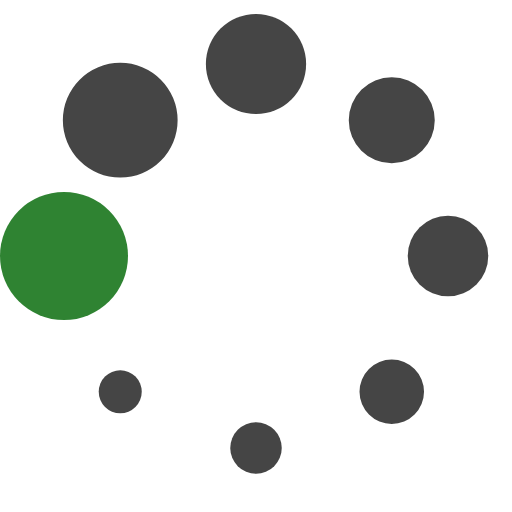
t = 0.00 s
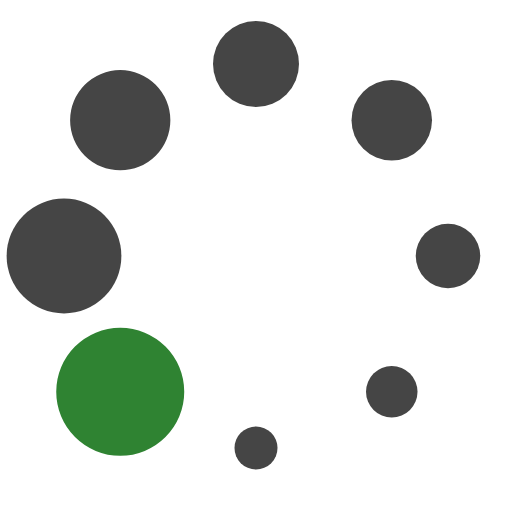
t = 0.13 s
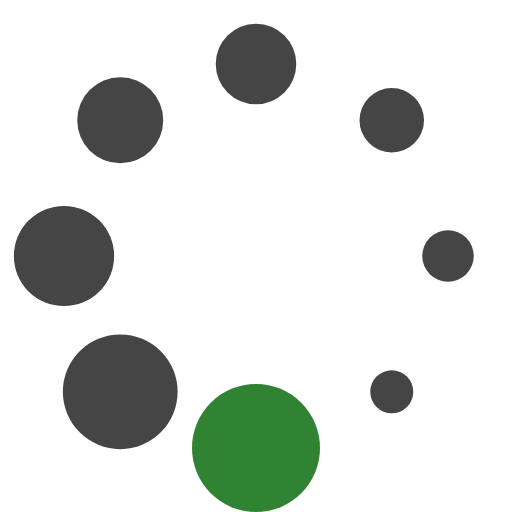
t = 0.23 s
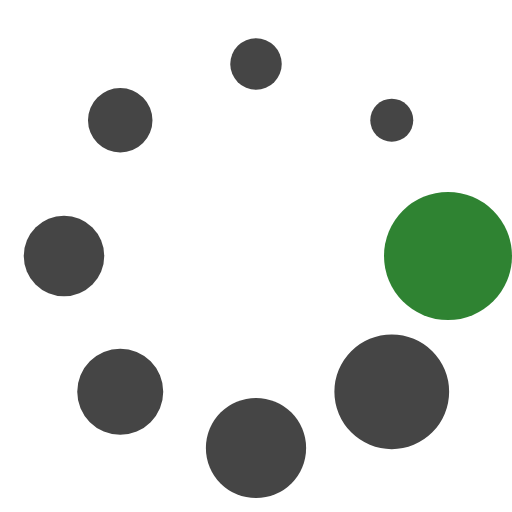
t = 0.36 s
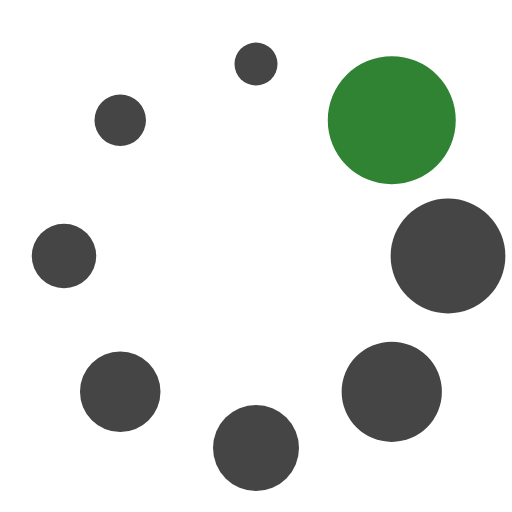
t = 0.49 s
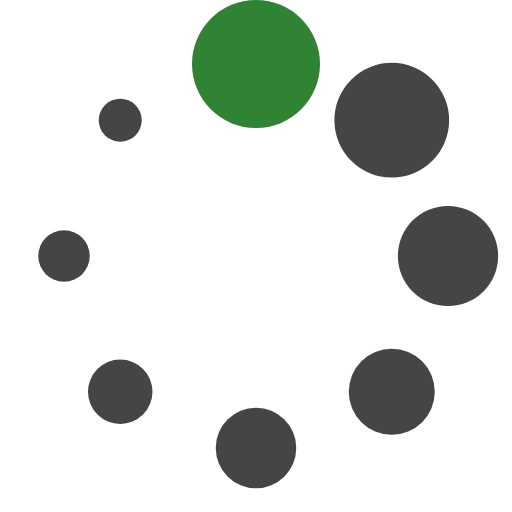
t = 0.59 s

The animated SVG that drew these frames (rendered in a browser with its animation timeline set to each time). Animation: 1 SMIL element (animateTransform=1); one cycle of 0.72 s, repeats indefinitely.

<?xml version="1.0" encoding="UTF-8" standalone="no"?><svg xmlns:svg="http://www.w3.org/2000/svg" xmlns="http://www.w3.org/2000/svg" xmlns:xlink="http://www.w3.org/1999/xlink" version="1.0" width="50px" height="50px" viewBox="0 0 128 128" xml:space="preserve"><rect x="0" y="0" width="100%" height="100%" fill="#FFFFFF" /><g><circle cx="16" cy="64" r="16" fill="#2F8332" fill-opacity="1"/><circle cx="16" cy="64" r="14.344" fill="#454545" fill-opacity="1" transform="rotate(45 64 64)"/><circle cx="16" cy="64" r="12.531" fill="#454545" fill-opacity="1" transform="rotate(90 64 64)"/><circle cx="16" cy="64" r="10.75" fill="#454545" fill-opacity="1" transform="rotate(135 64 64)"/><circle cx="16" cy="64" r="10.063" fill="#454545" fill-opacity="1" transform="rotate(180 64 64)"/><circle cx="16" cy="64" r="8.063" fill="#454545" fill-opacity="1" transform="rotate(225 64 64)"/><circle cx="16" cy="64" r="6.438" fill="#454545" fill-opacity="1" transform="rotate(270 64 64)"/><circle cx="16" cy="64" r="5.375" fill="#454545" fill-opacity="1" transform="rotate(315 64 64)"/><animateTransform attributeName="transform" type="rotate" values="0 64 64;315 64 64;270 64 64;225 64 64;180 64 64;135 64 64;90 64 64;45 64 64" calcMode="discrete" dur="720ms" repeatCount="indefinite"></animateTransform></g></svg>